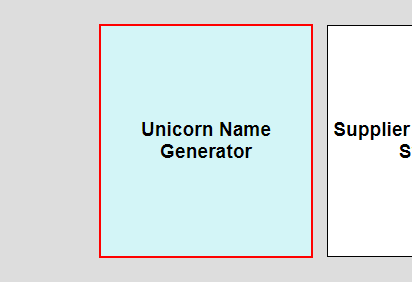
Task: Processo em Branco
Workflow: NomeUnicornio

Step 1: Find Element ' - Aguarda botão aparecer on the link

Step 2: click on the link (same screen as step 1)

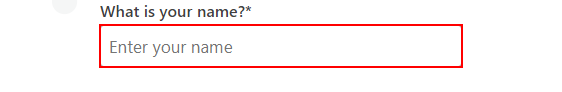
Step 3: Find Element ' - Aguarda campo aparecer on the text box

Step 4: type [nome] into the text box in window 'Find Unicorn Name' (chrome.exe) (same screen as step 3)

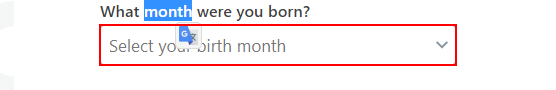
Step 5: select [mes] in the drop-down in window 'Find Unicorn Name' (chrome.exe)

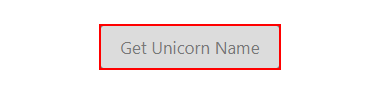
Step 6: click on the button in window 'Find Unicorn Name' (chrome.exe)

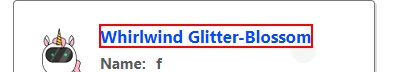
Step 7: get-text from the element in window 'Find Unicorn Name' (chrome.exe)